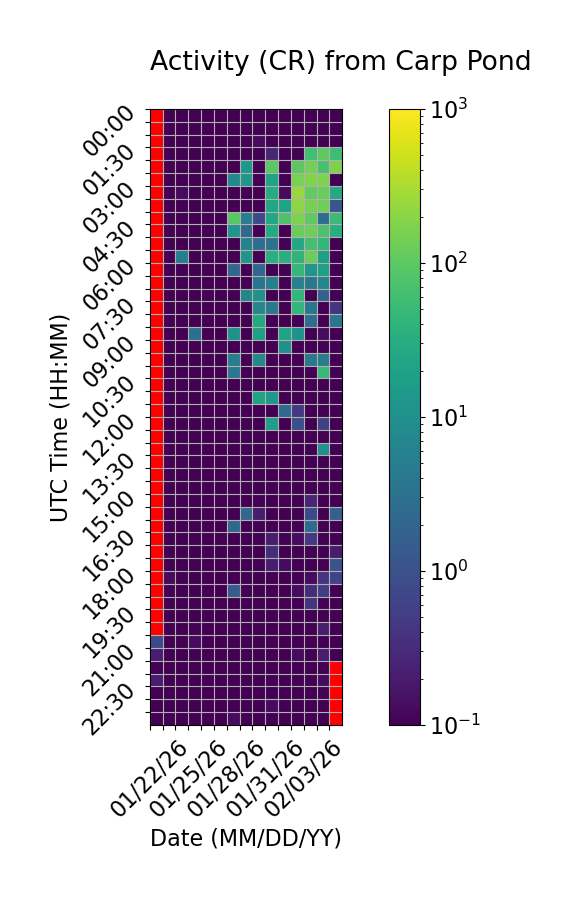

The data file committed next to this chart (first rows):
Time (UTC), 01/22/26, 01/23/26, 01/24/26, 01/25/26, 01/26/26, 01/27/26, 01/28/26, 01/29/26, 01/30/26, 01/31/26, 02/01/26, 02/02/26, 02/03/26, 02/04/26, 02/05/26
00:00, , 0.0, 0.0, 0.0, 0.06667, 0.0, 0.0, 0.0, 0.0, 0.0, 0.0, 0.0, 0.06667, 0.06667, 0.0
00:30, , 0.0, 0.0, 0.0, 0.0, 0.0, 0.0, 0.0, 0.0, 0.0, 0.0, 0.06667, 0.0, 0.06667, 0.0
01:00, , 0.0, 0.0, 0.0, 0.0, 0.0, 0.0, 0.0, 0.1333, 0.0, 0.0, 0.0, 0.06667, 0.0, 0.0
01:30, , 0.0, 0.0, 0.0, 0.0, 0.0, 0.0, 0.0, 0.0, 0.2667, 0.0, 0.0, 61.6, 100.2, 56.87
02:00, , 0.0, 0.06667, 0.0, 0.0, 0.0, 0.0, 13.53, 0.0, 95.07, 0.0, 97.4, 148.1, 67.4, 163.7
02:30, , 0.0, 0.0, 0.0, 0.0, 0.0, 7.533, 12.93, 0.06667, 20.07, 0.0, 157.3, 177.4, 169.1, 0.0
03:00, , 0.0, 0.1333, 0.0, 0.0, 0.0, 0.06667, 0.0, 0.0, 29.47, 0.1333, 241.4, 109.4, 125.1, 26.13
03:30, , 0.0, 0.0, 0.0, 0.0, 0.0, 0.0, 0.0, 0.0, 24.13, 20.8, 210.1, 152.7, 132.9, 1.133
04:00, , 0.0, 0.0, 0.0, 0.0, 0.0, 93.8, 5.333, 0.8, 24.67, 76.5, 169.6, 105.3, 2.6, 54.2
04:30, , 0.0, 0.06667, 0.0, 0.0, 0.0, 12.67, 2.333, 0.06667, 28.93, 0.0, 120.1, 131.5, 72.33, 33.27
05:00, , 0.0, 0.0, 0.0, 0.0, 0.06667, 0.0, 5.933, 2.733, 3.067, 0.0, 24.8, 66.67, 45.2, 0.0
05:30, , 0.06667, 5.333, 0.0, 0.0, 0.0, 0.0, 12.13, 0.0, 32.0, 33.8, 40.2, 125.4, 18.0, 0.0
06:00, , 0.0, 0.0, 0.06667, 0.06667, 0.0, 2.067, 0.0, 2.133, 0.0, 0.0, 46.2, 12.33, 18.6, 0.0
06:30, , 0.0, 0.0, 0.0, 0.0, 0.0, 0.06667, 0.0, 3.533, 5.067, 0.0, 5.467, 3.8, 6.867, 0.06667
07:00, , 0.0, 0.0, 0.0, 0.0, 0.06667, 0.0, 6.667, 10.93, 0.06667, 0.0, 45.0, 0.06667, 1.667, 0.0
07:30, , 0.0, 0.06667, 0.0, 0.0, 0.0, 0.0, 0.0, 7.067, 4.0, 0.0, 43.87, 3.667, 0.0, 0.4
08:00, , 0.0, 0.0, 0.0, 0.0, 0.0, 0.0, 0.0, 27.27, 0.0, 0.0, 0.0, 2.667, 0.0, 3.667
08:30, , 0.0, 0.0, 3.0, 0.0, 0.0, 11.53, 0.0, 19.07, 0.0, 20.93, 11.0, 0.0, 0.1333, 0.0
09:00, , 0.0, 0.0, 0.0, 0.0, 0.0, 0.0, 0.06667, 0.0, 0.06667, 10.27, 0.06667, 0.06667, 0.0, 0.0
09:30, , 0.0, 0.0, 0.0, 0.0, 0.0, 5.133, 0.0, 7.133, 0.0, 0.0, 0.06667, 4.0, 4.867, 0.06667
10:00, , 0.0, 0.0, 0.0, 0.0, 0.0, 3.867, 0.06667, 0.0, 0.0, 0.0, 0.0, 0.0, 47.0, 0.0
10:30, , 0.0, 0.0, 0.0, 0.0, 0.06667, 0.06667, 0.0, 0.0, 0.0, 0.0, 0.0, 0.0, 0.0, 0.06667
11:00, , 0.0, 0.0, 0.0, 0.0, 0.0, 0.0, 0.0, 20.8, 13.67, 0.0, 0.0, 0.06667, 0.0, 0.0
11:30, , 0.0, 0.0, 0.0, 0.0, 0.0, 0.06667, 0.06667, 0.0, 0.0, 2.333, 0.4667, 0.06667, 0.0, 0.0
12:00, , 0.0, 0.0, 0.06667, 0.06667, 0.0, 0.0, 0.06667, 0.0, 17.53, 0.0, 0.9333, 0.0, 0.6, 0.0
12:30, , 0.0, 0.0, 0.0, 0.0, 0.0, 0.0, 0.06667, 0.0, 0.0, 0.0, 0.0, 0.0, 0.0, 0.0
13:00, , 0.0, 0.0, 0.0, 0.0, 0.0, 0.0, 0.06667, 0.0, 0.0, 0.0, 0.0, 0.0, 10.53, 0.0
13:30, , 0.0, 0.0, 0.0, 0.0, 0.0, 0.0, 0.0, 0.06667, 0.0, 0.0, 0.0, 0.0, 0.0, 0.0
14:00, , 0.0, 0.0, 0.0, 0.0, 0.0, 0.0, 0.0, 0.0, 0.0, 0.06667, 0.0, 0.0, 0.0, 0.06667
14:30, , 0.0, 0.0, 0.0, 0.0, 0.0, 0.0, 0.0, 0.0, 0.0, 0.0, 0.0, 0.06667, 0.0, 0.0
15:00, , 0.0, 0.0, 0.0, 0.0, 0.0, 0.0, 0.0, 0.0, 0.0, 0.0, 0.0, 0.2667, 0.0, 0.0
15:30, , 0.06667, 0.0, 0.0, 0.0, 0.0, 0.0, 2.067, 0.2, 0.0, 0.0, 0.0, 0.8, 0.06667, 1.733
16:00, , 0.0, 0.0, 0.0, 0.0, 0.0, 2.267, 0.06667, 0.0, 0.06667, 0.0, 0.06667, 2.533, 0.06667, 0.06667
16:30, , 0.0, 0.0, 0.0, 0.0, 0.06667, 0.0, 0.06667, 0.0, 0.2, 0.0, 0.1333, 0.4667, 0.06667, 0.06667
17:00, , 0.0, 0.0, 0.0, 0.0, 0.06667, 0.0, 0.0, 0.06667, 0.3333, 0.0, 0.06667, 0.06667, 0.0, 0.2
17:30, , 0.0, 0.0, 0.0, 0.0, 0.0, 0.0, 0.06667, 0.0, 0.2, 0.1333, 0.0, 0.0, 0.0, 1.067
18:00, , 0.1333, 0.0, 0.0, 0.0, 0.0, 0.0, 0.06667, 0.0, 0.06667, 0.06667, 0.0, 0.1333, 0.4, 0.6667
18:30, , 0.0, 0.0, 0.0, 0.0, 0.0, 1.4, 0.0, 0.0, 0.0, 0.06667, 0.1333, 0.3333, 0.5333, 0.06667
19:00, , 0.0, 0.0, 0.0, 0.0, 0.0, 0.0, 0.0, 0.0, 0.06667, 0.0, 0.0, 0.4, 0.0, 0.0
19:30, , 0.0, 0.0, 0.0, 0.0, 0.0, 0.0, 0.0, 0.0, 0.06667, 0.0, 0.0, 0.0, 0.0, 0.0
20:00, , 0.0, 0.06667, 0.0, 0.0, 0.0, 0.0, 0.06667, 0.0, 0.0, 0.06667, 0.0, 0.0, 0.2, 0.0
20:30, 0.8, 0.0, 0.06667, 0.1333, 0.06667, 0.06667, 0.0, 0.0, 0.0, 0.06667, 0.0, 0.06667, 0.06667, 0.0, 0.0
21:00, 0.2, 0.0, 0.0, 0.0, 0.0, 0.0, 0.0, 0.0, 0.0, 0.0, 0.06667, 0.1333, 0.06667, 0.2, 0.0
21:30, 0.06667, 0.0, 0.0, 0.0, 0.0, 0.0, 0.0, 0.0, 0.0, 0.06667, 0.0, 0.0, 0.0, 0.06667, 
22:00, 0.2, 0.0, 0.0, 0.0, 0.0, 0.06667, 0.0, 0.0, 0.06667, 0.0, 0.0, 0.0, 0.0, 0.1333, 
22:30, 0.06667, 0.0, 0.06667, 0.0, 0.0, 0.0, 0.0, 0.0, 0.0, 0.0, 0.0, 0.0, 0.0, 0.0, 
23:00, 0.0, 0.0, 0.0, 0.0, 0.0, 0.0, 0.06667, 0.0, 0.0, 0.1333, 0.0, 0.0, 0.06667, 0.06667, 
23:30, 0.0, 0.0, 0.06667, 0.0, 0.0, 0.0, 0.1333, 0.0, 0.06667, 0.0, 0.06667, 0.0, 0.0, 0.0, 
